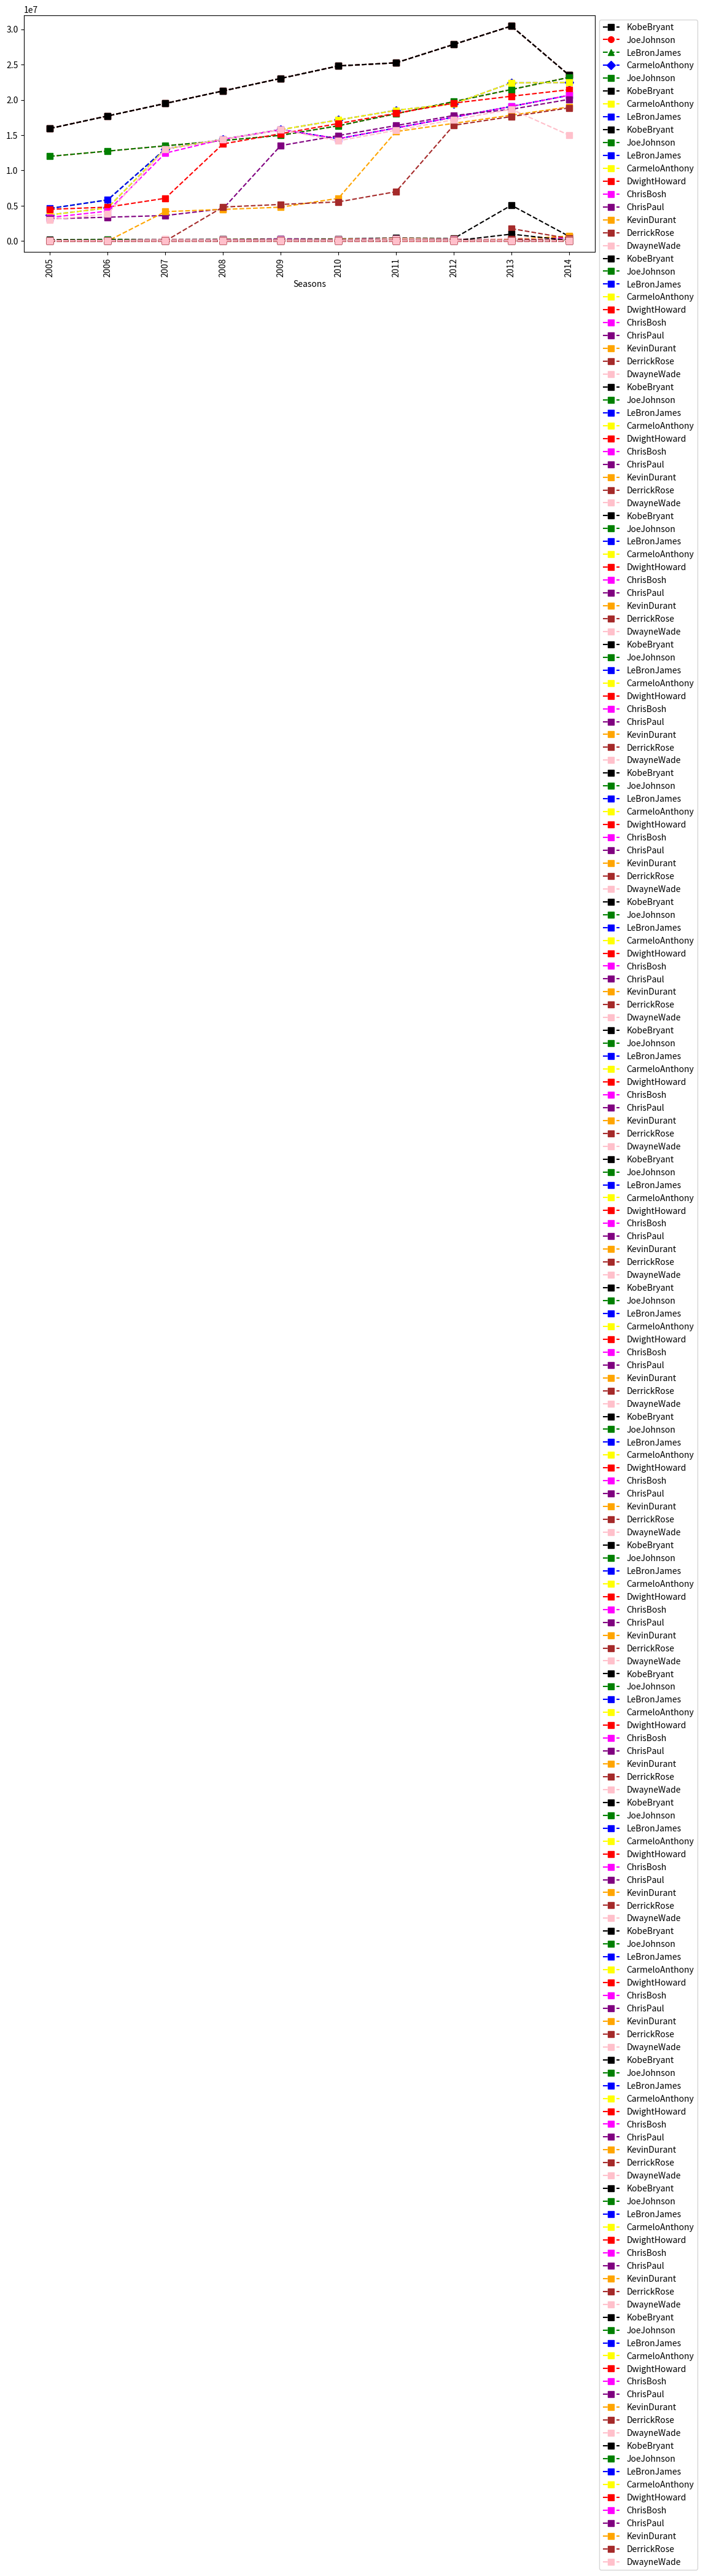

This chart was generated by the following Python code:
#!/usr/bin/env python
# coding: utf-8

# In[1]:


#Import numpy
import numpy as np


# In[2]:


#Seasons
Seasons = ["2005","2006","2007","2008","2009","2010","2011","2012","2013","2014"]
Sdict = {"2005":0,"2006":1,"2007":2,"2008":3,"2009":4,"2010":5,"2011":6,"2012":7,"2013":8,"2014":9}


# In[3]:


Seasons


# In[4]:


Sdict


# In[5]:


#Players
Players = ["KobeBryant","JoeJohnson","LeBronJames","CarmeloAnthony","DwightHoward","ChrisBosh","ChrisPaul","KevinDurant","DerrickRose","DwayneWade"]
Pdict = {"KobeBryant":0,"JoeJohnson":1,"LeBronJames":2,"CarmeloAnthony":3,"DwightHoward":4,"ChrisBosh":5,"ChrisPaul":6,"KevinDurant":7,"DerrickRose":8,"DwayneWade":9}


# In[6]:


Players


# In[7]:


Pdict


# In[8]:



#Salaries
KobeBryant_Salary = [15946875,17718750,19490625,21262500,23034375,24806250,25244493,27849149,30453805,23500000]
JoeJohnson_Salary = [12000000,12744189,13488377,14232567,14976754,16324500,18038573,19752645,21466718,23180790]
LeBronJames_Salary = [4621800,5828090,13041250,14410581,15779912,14500000,16022500,17545000,19067500,20644400]
CarmeloAnthony_Salary = [3713640,4694041,13041250,14410581,15779912,17149243,18518574,19450000,22407474,22458000]
DwightHoward_Salary = [4493160,4806720,6061274,13758000,15202590,16647180,18091770,19536360,20513178,21436271]
ChrisBosh_Salary = [3348000,4235220,12455000,14410581,15779912,14500000,16022500,17545000,19067500,20644400]
ChrisPaul_Salary = [3144240,3380160,3615960,4574189,13520500,14940153,16359805,17779458,18668431,20068563]
KevinDurant_Salary = [0,0,4171200,4484040,4796880,6053663,15506632,16669630,17832627,18995624]
DerrickRose_Salary = [0,0,0,4822800,5184480,5546160,6993708,16402500,17632688,18862875]
DwayneWade_Salary = [3031920,3841443,13041250,14410581,15779912,14200000,15691000,17182000,18673000,15000000]
#Matrix
Salary = np.array([KobeBryant_Salary, JoeJohnson_Salary, LeBronJames_Salary, CarmeloAnthony_Salary, DwightHoward_Salary, ChrisBosh_Salary, ChrisPaul_Salary, KevinDurant_Salary, DerrickRose_Salary, DwayneWade_Salary])



# In[9]:


print(Salary)


# In[10]:


#Games 
KobeBryant_G = [80,77,82,82,73,82,58,78,6,35]
JoeJohnson_G = [82,57,82,79,76,72,60,72,79,80]
LeBronJames_G = [79,78,75,81,76,79,62,76,77,69]
CarmeloAnthony_G = [80,65,77,66,69,77,55,67,77,40]
DwightHoward_G = [82,82,82,79,82,78,54,76,71,41]
ChrisBosh_G = [70,69,67,77,70,77,57,74,79,44]
ChrisPaul_G = [78,64,80,78,45,80,60,70,62,82]
KevinDurant_G = [35,35,80,74,82,78,66,81,81,27]
DerrickRose_G = [40,40,40,81,78,81,39,0,10,51]
DwayneWade_G = [75,51,51,79,77,76,49,69,54,62]
#Matrix
Games = np.array([KobeBryant_G, JoeJohnson_G, LeBronJames_G, CarmeloAnthony_G, DwightHoward_G, ChrisBosh_G, ChrisPaul_G, KevinDurant_G, DerrickRose_G, DwayneWade_G])


# In[11]:


Games


# In[12]:



#Minutes Played
KobeBryant_MP = [3277,3140,3192,2960,2835,2779,2232,3013,177,1207]
JoeJohnson_MP = [3340,2359,3343,3124,2886,2554,2127,2642,2575,2791]
LeBronJames_MP = [3361,3190,3027,3054,2966,3063,2326,2877,2902,2493]
CarmeloAnthony_MP = [2941,2486,2806,2277,2634,2751,1876,2482,2982,1428]
DwightHoward_MP = [3021,3023,3088,2821,2843,2935,2070,2722,2396,1223]
ChrisBosh_MP = [2751,2658,2425,2928,2526,2795,2007,2454,2531,1556]
ChrisPaul_MP = [2808,2353,3006,3002,1712,2880,2181,2335,2171,2857]
KevinDurant_MP = [1255,1255,2768,2885,3239,3038,2546,3119,3122,913]
DerrickRose_MP = [1168,1168,1168,3000,2871,3026,1375,0,311,1530]
DwayneWade_MP = [2892,1931,1954,3048,2792,2823,1625,2391,1775,1971]
#Matrix
MinutesPlayed = np.array([KobeBryant_MP, JoeJohnson_MP, LeBronJames_MP, CarmeloAnthony_MP, DwightHoward_MP, ChrisBosh_MP, ChrisPaul_MP, KevinDurant_MP, DerrickRose_MP, DwayneWade_MP])


# In[13]:


MinutesPlayed


# In[14]:



#Field Goals
KobeBryant_FG = [978,813,775,800,716,740,574,738,31,266]
JoeJohnson_FG = [632,536,647,620,635,514,423,445,462,446]
LeBronJames_FG = [875,772,794,789,768,758,621,765,767,624]
CarmeloAnthony_FG = [756,691,728,535,688,684,441,669,743,358]
DwightHoward_FG = [468,526,583,560,510,619,416,470,473,251]
ChrisBosh_FG = [549,543,507,615,600,524,393,485,492,343]
ChrisPaul_FG = [407,381,630,631,314,430,425,412,406,568]
KevinDurant_FG = [306,306,587,661,794,711,643,731,849,238]
DerrickRose_FG = [208,208,208,574,672,711,302,0,58,338]
DwayneWade_FG = [699,472,439,854,719,692,416,569,415,509]
#Matrix
FieldGoals  = np.array([KobeBryant_FG, JoeJohnson_FG, LeBronJames_FG, CarmeloAnthony_FG, DwightHoward_FG, ChrisBosh_FG, ChrisPaul_FG, KevinDurant_FG, DerrickRose_FG, DwayneWade_FG])


# In[15]:


FieldGoals


# In[16]:



#Field Goal Attempts
KobeBryant_FGA = [2173,1757,1690,1712,1569,1639,1336,1595,73,713]
JoeJohnson_FGA = [1395,1139,1497,1420,1386,1161,931,1052,1018,1025]
LeBronJames_FGA = [1823,1621,1642,1613,1528,1485,1169,1354,1353,1279]
CarmeloAnthony_FGA = [1572,1453,1481,1207,1502,1503,1025,1489,1643,806]
DwightHoward_FGA = [881,873,974,979,834,1044,726,813,800,423]
ChrisBosh_FGA = [1087,1094,1027,1263,1158,1056,807,907,953,745]
ChrisPaul_FGA = [947,871,1291,1255,637,928,890,856,870,1170]
KevinDurant_FGA = [647,647,1366,1390,1668,1538,1297,1433,1688,467]
DerrickRose_FGA = [436,436,436,1208,1373,1597,695,0,164,835]
DwayneWade_FGA = [1413,962,937,1739,1511,1384,837,1093,761,1084]
#Matrix
FieldGoalAttempts = np.array([KobeBryant_FGA, JoeJohnson_FGA, LeBronJames_FGA, CarmeloAnthony_FGA, DwightHoward_FGA, ChrisBosh_FGA, ChrisPaul_FGA, KevinDurant_FGA, DerrickRose_FGA, DwayneWade_FGA])


# In[17]:


FieldGoalAttempts


# In[18]:



#Points
KobeBryant_PTS = [2832,2430,2323,2201,1970,2078,1616,2133,83,782]
JoeJohnson_PTS = [1653,1426,1779,1688,1619,1312,1129,1170,1245,1154]
LeBronJames_PTS = [2478,2132,2250,2304,2258,2111,1683,2036,2089,1743]
CarmeloAnthony_PTS = [2122,1881,1978,1504,1943,1970,1245,1920,2112,966]
DwightHoward_PTS = [1292,1443,1695,1624,1503,1784,1113,1296,1297,646]
ChrisBosh_PTS = [1572,1561,1496,1746,1678,1438,1025,1232,1281,928]
ChrisPaul_PTS = [1258,1104,1684,1781,841,1268,1189,1186,1185,1564]
KevinDurant_PTS = [903,903,1624,1871,2472,2161,1850,2280,2593,686]
DerrickRose_PTS = [597,597,597,1361,1619,2026,852,0,159,904]
DwayneWade_PTS = [2040,1397,1254,2386,2045,1941,1082,1463,1028,1331]
#Matrix
Points = np.array([KobeBryant_PTS, JoeJohnson_PTS, LeBronJames_PTS, CarmeloAnthony_PTS, DwightHoward_PTS, ChrisBosh_PTS, ChrisPaul_PTS, KevinDurant_PTS, DerrickRose_PTS, DwayneWade_PTS])             
                  


# In[19]:



#Free Throws
KobeBryant_FT = [696,667,623,483,439,483,381,525,18,196]
JoeJohnson_FT = [261,235,316,299,220,195,158,132,159,141]
LeBronJames_FT = [601,489,549,594,593,503,387,403,439,375]
CarmeloAnthony_FT = [573,459,464,371,508,507,295,425,459,189]
DwightHoward_FT = [356,390,529,504,483,546,281,355,349,143]
ChrisBosh_FT = [474,463,472,504,470,384,229,241,223,179]
ChrisPaul_FT = [394,292,332,455,161,337,260,286,295,289]
KevinDurant_FT = [209,209,391,452,756,594,431,679,703,146]
DerrickRose_FT = [146,146,146,197,259,476,194,0,27,152]
DwayneWade_FT = [629,432,354,590,534,494,235,308,189,284]
#Matrix
FreeThrows = np.array([KobeBryant_FT, JoeJohnson_FT, LeBronJames_FT, CarmeloAnthony_FT, DwightHoward_FT, ChrisBosh_FT, ChrisPaul_FT, KevinDurant_FT, DerrickRose_FT, DwayneWade_FT])             


# In[20]:


print(FreeThrows)


# In[21]:



#Free Throw Attempts
KobeBryant_FTA = [819,768,742,564,541,583,451,626,21,241]
JoeJohnson_FTA = [330,314,379,362,269,243,186,161,195,176]
LeBronJames_FTA = [814,701,771,762,773,663,502,535,585,528]
CarmeloAnthony_FTA = [709,568,590,468,612,605,367,512,541,237]
DwightHoward_FTA = [598,666,897,849,816,916,572,721,638,271]
ChrisBosh_FTA = [581,590,559,617,590,471,279,302,272,232]
ChrisPaul_FTA = [465,357,390,524,190,384,302,323,345,321]
KevinDurant_FTA = [256,256,448,524,840,675,501,750,805,171]
DerrickRose_FTA = [205,205,205,250,338,555,239,0,32,187]
DwayneWade_FTA = [803,535,467,771,702,652,297,425,258,370]
#Matrix
FreeThrowsAttempts = np.array([KobeBryant_FTA, JoeJohnson_FTA, LeBronJames_FTA, CarmeloAnthony_FTA, DwightHoward_FTA, ChrisBosh_FTA, ChrisPaul_FTA, KevinDurant_FTA, DerrickRose_FTA, DwayneWade_FTA])             


# In[22]:


print(FreeThrowsAttempts)


# In[ ]:





# In[23]:


Points


# In[24]:


Points[Pdict['KobeBryant'],Sdict['2005']]


# In[25]:


import warnings
warnings.filterwarnings('ignore')

FieldGoalsPerGame=np.matrix.round(FieldGoals/Games)


# In[26]:


FieldGoalsPerGame


# In[27]:


MinutesPlayedPerGame=np.matrix.round(MinutesPlayed/Games)


# In[28]:


MinutesPlayedPerGame


# In[29]:


PlayerAccuracy=np.matrix.round(FieldGoals/FieldGoalAttempts,2)*100


# In[30]:


print(PlayerAccuracy)


# ### Visualisation

# In[31]:


import numpy as np
import matplotlib.pyplot as plt

get_ipython().run_line_magic('matplotlib', 'inline')
plt.rcParams['figure.figsize']=12,5


# In[32]:


plt.plot(Salary[0], c='Red',ls='--',marker='s',ms=7)
plt.show()


# In[33]:


plt.plot(Salary[0], c='Black',ls='--',marker='s',ms=7, label=Players[0])
plt.plot(Salary[1], c='Red',ls='--',marker='o',ms=7, label=Players[1])
plt.plot(Salary[2], c='Green',ls='--',marker='^',ms=7, label=Players[2])
plt.plot(Salary[3], c='Blue',ls='--',marker='D',ms=7, label=Players[3])

plt.legend(loc='upper left',bbox_to_anchor=(1,1))


plt.xticks(list(range(0,10)),Seasons, rotation="vertical")
plt.show()


# In[34]:


#Our own function


# In[35]:


def myplot(data, playerlist=Players):
    Col={"KobeBryant":"Black","JoeJohnson":"Green","LeBronJames":"Blue","CarmeloAnthony":"Yellow","DwightHoward":"Red","ChrisBosh":"Magenta","ChrisPaul":"Purple","KevinDurant":"Orange","DerrickRose":"Brown","DwayneWade":"Pink"}
    for names in playerlist:
        plt.plot(data[Pdict[names]], c=Col[names],ls='--',marker='s',ms=7, label=names)
    plt.legend(loc='upper left',bbox_to_anchor=(1,1))
    plt.xticks(list(range(0,10)),Seasons, rotation="vertical")
    plt.xlabel('Seasons')
    plt.ylabel('')
    plt.show()


# In[36]:


myplot(Games,{"KobeBryant","JoeJohnson","LeBronJames","CarmeloAnthony"})


# In[37]:


myplot(Points)


# In[38]:


myplot(Salary)


# In[39]:


#highest paid player
myplot(Salary/Games)


# Kobe Bryantt and Derrick Rose graph abnormal because of injury

# In[40]:


#top player
myplot(Salary/FieldGoals)


# Kobe Bryantt and Derrick Rose graph abnormal because of injury

# In[41]:


myplot(MinutesPlayed)


# In[42]:


myplot(Points)


# In[43]:


#In-game Metrics Normalized
myplot(FieldGoals/Games)
myplot(FieldGoals/FieldGoalAttempts)
myplot(FieldGoalAttempts/Games)
myplot(Points/Games)


# In[44]:


#interesting Observation
myplot(MinutesPlayed/Games)
myplot(Games)


# In[45]:


#Time is valuable
myplot(FieldGoals/MinutesPlayed)


# Kevin Durantt graph increasing by years

# In[46]:


#Player Style
myplot(Points/FieldGoals)


# In[47]:


myplot(FreeThrowsAttempts)


# In[48]:


myplot(FreeThrows)


# In[49]:


#free throws per game
myplot(FreeThrowsAttempts/Games)


# In[50]:


#Accuracy of Free Throw
myplot(np.matrix.round(FreeThrows/FreeThrowsAttempts,2)*100 )


# In[51]:


myplot((Points-FreeThrows)/FieldGoals)

